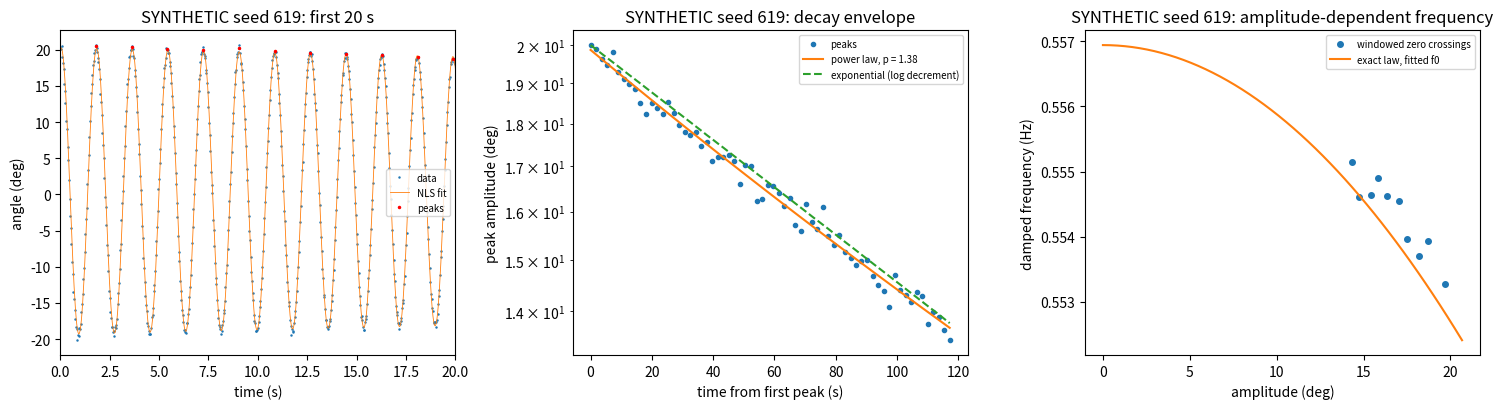

Write Python code to recreate this figure.
"""P06.19 Home Lab: Pendulum System Identification: reference solution.

Identify the natural frequency and damping of a real string pendulum from a logged swing (a phone video
tracked frame by frame, or a gyroscope), with uncertainties, and decide what kind of damping it has.

The module covers four jobs.

* Prediction (before the swing): the small-angle frequency from L and g with its uncertainty, the
  large-amplitude correction from the exact (elliptic-integral) period, and an order-of-magnitude
  damping ratio from air drag on the bob.
* Model and SYNTHETIC data: the nonlinear pendulum with viscous, quadratic (air drag) and Coulomb
  (pivot friction) damping, integrated with ``solve_ivp``; a seeded SYNTHETIC swing record with sampling
  jitter and angle noise, for learners without the kit and for testing the analysis.
* Analysis: damped frequency from zero crossings and from an FFT peak; peaks with sub-sample
  refinement; damping by the logarithmic decrement over n cycles and by a straight-line fit of ln(peak)
  against cycle number; both together by nonlinear least squares of
  theta(t) = A exp(-zeta wn t) cos(wd t + phi) + c with ``scipy.optimize.curve_fit``, uncertainties from
  the covariance, checked by a seeded residual (block) bootstrap.
* Diagnosis: the decay envelope fitted with dA/dt = -kappa A^p (p = 0 Coulomb, 1 viscous, 2 quadratic)
  and the frequency measured in windows against amplitude, compared with the exact amplitude correction.

Units: SI; angles in radians in code (the CSV stores degrees, as a video tool would).

Run:  python solution.py [out_dir]     (prints the lesson's numbers, writes pendulum_sysid.png and, with
                                        --write-data, the committed SYNTHETIC CSV)
Test: AEFS_IMPL=solution pytest curriculum/phase-06/lesson-19-home-lab-pendulum-system-identification
"""
from __future__ import annotations

import sys
from pathlib import Path

import numpy as np
from scipy.integrate import solve_ivp
from scipy.optimize import curve_fit
from scipy.special import ellipk

G_STANDARD = 9.80665
SYNTH_SEED = 619
SYNTH_DEFAULTS = dict(L=0.80, g=9.81, theta0_deg=20.0, b1=0.003, b2=0.004, b0=0.0, fs=30.0,
                      duration=120.0, jitter_s=0.002, noise_deg=0.3, offset_deg=0.5)


# ---------------------------------------------------------------- prediction

def amplitude_frequency_ratio(theta_amp: np.ndarray | float) -> np.ndarray | float:
    """omega(A) / omega_0 for an undamped pendulum of amplitude A [rad]: pi / (2 K(m)), m = sin^2(A/2)
    (scipy's ellipk takes the parameter m = k^2). Tends to 1 - A^2/16 for small A."""
    return np.pi / (2.0 * ellipk(np.sin(np.asarray(theta_amp, float) / 2.0) ** 2))


def predict_frequency(L: float, u_L: float, g: float, u_g: float, theta_amp: float = 0.0) -> dict[str, float]:
    """Predicted small-angle frequency f0 = sqrt(g/L)/(2 pi) [Hz] with its standard uncertainty
    (relative u = 0.5 sqrt((u_g/g)^2 + (u_L/L)^2)), and the frequency at amplitude ``theta_amp`` [rad]."""
    f0 = np.sqrt(g / L) / (2 * np.pi)
    u = 0.5 * np.hypot(u_g / g, u_L / L) * f0
    fa = f0 * float(amplitude_frequency_ratio(theta_amp))
    return {"f0": float(f0), "u_f0": float(u), "f_amp": float(fa), "omega0": float(2 * np.pi * f0)}


def quadratic_drag_coefficient(rho: float, Cd: float, d_bob: float, m: float, L: float) -> float:
    """b2 [1/rad] in theta'' = ... - b2 theta'|theta'| for air drag on a spherical bob of diameter d_bob:
    the drag 0.5 rho Cd (pi d^2/4) (L theta')^2 times L, over the inertia m L^2."""
    return float(rho * Cd * np.pi * d_bob ** 2 / 4.0 * L / (2.0 * m))


def envelope_rate(A: np.ndarray | float, omega: float, b1: float = 0.0, b2: float = 0.0,
                  b0: float = 0.0) -> np.ndarray | float:
    """Cycle-averaged dA/dt [rad/s] of a lightly damped pendulum (energy balance over one cycle):
    -(b1/2) A - (4 b2 omega / (3 pi)) A^2 - 2 b0 / (pi omega), for viscous (b1, 1/s), quadratic
    (b2, 1/rad) and Coulomb (b0, rad/s^2) damping."""
    A = np.asarray(A, float)
    return -(b1 / 2.0) * A - (4.0 * b2 * omega / (3.0 * np.pi)) * A ** 2 - 2.0 * b0 / (np.pi * omega) * np.ones_like(A)


def equivalent_zeta(A: np.ndarray | float, omega: float, b1: float = 0.0, b2: float = 0.0,
                    b0: float = 0.0) -> np.ndarray | float:
    """Equivalent viscous damping ratio at amplitude A: -envelope_rate / (omega A)."""
    A = np.asarray(A, float)
    return -envelope_rate(A, omega, b1, b2, b0) / (omega * A)


# ---------------------------------------------------------------- the model and SYNTHETIC data

def pendulum_rhs(t: float, y: np.ndarray, L: float, g: float, b1: float = 0.0, b2: float = 0.0,
                 b0: float = 0.0, eps: float = 1e-3) -> list[float]:
    """State y = (theta, theta'). theta'' = -(g/L) sin theta - b1 theta' - b2 theta'|theta'|
    - b0 tanh(theta'/eps): viscous, quadratic and (smoothed) Coulomb damping."""
    th, w = y
    return [w, -(g / L) * np.sin(th) - b1 * w - b2 * w * abs(w) - b0 * np.tanh(w / eps)]


def simulate_swing(t: np.ndarray, L: float, g: float, theta0: float, b1: float = 0.0, b2: float = 0.0,
                   b0: float = 0.0, rtol: float = 1e-10, atol: float = 1e-12) -> np.ndarray:
    """theta(t) [rad] released from rest at theta0, by DOP853 with dense output, at the (sorted) times t."""
    sol = solve_ivp(pendulum_rhs, (0.0, float(np.max(t))), [theta0, 0.0], args=(L, g, b1, b2, b0),
                    method="DOP853", rtol=rtol, atol=atol, dense_output=True)
    return sol.sol(np.asarray(t, float))[0]


def make_synthetic_swing(seed: int, L: float = 0.80, g: float = 9.81, theta0_deg: float = 20.0,
                         b1: float = 0.003, b2: float = 0.004, b0: float = 0.0, fs: float = 30.0,
                         duration: float = 120.0, jitter_s: float = 0.002, noise_deg: float = 0.3,
                         offset_deg: float = 0.5) -> dict:
    """SYNTHETIC swing record, as a phone-video tracking tool would export it. The nonlinear pendulum is
    integrated with solve_ivp; samples are taken at frame instants k/fs plus normal jitter (sd jitter_s),
    with the timestamps rounded to 1 ms; the angle gets a constant offset (a tilted protractor) and normal
    noise (sd noise_deg). Returns dict(t [s], theta [rad], truth=dict(...)). NOT a measurement."""
    rng = np.random.default_rng(seed)
    n = int(round(duration * fs))
    t_true = np.arange(n) / fs + rng.normal(0.0, jitter_s, n)
    t_true = np.sort(np.clip(t_true, 0.0, None))
    th = simulate_swing(t_true, L, g, np.radians(theta0_deg), b1, b2, b0)
    theta = th + np.radians(offset_deg) + rng.normal(0.0, np.radians(noise_deg), n)
    truth = dict(seed=seed, L=L, g=g, theta0_deg=theta0_deg, b1=b1, b2=b2, b0=b0, fs=fs, duration=duration,
                 jitter_s=jitter_s, noise_deg=noise_deg, offset_deg=offset_deg, omega0=float(np.sqrt(g / L)))
    return {"t": np.round(t_true, 3), "theta": theta, "truth": truth}


def write_synthetic_csv(path: str | Path, seed: int = SYNTH_SEED, **kw) -> Path:
    """Write make_synthetic_swing(seed, **kw) as CSV (t_s, theta_deg) with a header that says SYNTHETIC."""
    d = make_synthetic_swing(seed, **kw)
    tr = d["truth"]
    path = Path(path)
    head = [f"# SYNTHETIC data from make_synthetic_swing(seed={seed}) in P06.19 solution.py: NOT a measurement",
            f"# model: nonlinear pendulum, L = {tr['L']} m, g = {tr['g']} m/s^2, released from rest at "
            f"{tr['theta0_deg']} deg; damping b1 = {tr['b1']} 1/s (viscous), b2 = {tr['b2']} 1/rad (quadratic), "
            f"b0 = {tr['b0']} rad/s^2 (Coulomb)",
            f"# sampling: {tr['fs']} frames/s for {tr['duration']} s, timing jitter sd {tr['jitter_s'] * 1e3:.1f} ms "
            f"(timestamps rounded to 1 ms); angle noise sd {tr['noise_deg']} deg; angle offset {tr['offset_deg']} deg",
            "t_s,theta_deg"]
    rows = [f"{t:.3f},{np.degrees(th):.3f}" for t, th in zip(d["t"], d["theta"])]
    path.write_text("\n".join(head + rows) + "\n")
    return path


def read_swing_csv(path: str | Path) -> tuple[np.ndarray, np.ndarray]:
    """Read a swing CSV with columns t_s, theta_deg (lines starting with # are comments).
    Returns (t [s], theta [rad])."""
    rows = [ln for ln in Path(path).read_text().splitlines() if ln.strip() and not ln.startswith("#")]
    data = np.array([[float(v) for v in ln.split(",")[:2]] for ln in rows[1:]])   # rows[0] is the header
    return data[:, 0], np.radians(data[:, 1])


# ---------------------------------------------------------------- frequency

def zero_crossings(t: np.ndarray, y: np.ndarray, direction: int = 1) -> np.ndarray:
    """Times where y (mean removed) crosses zero upward (direction = 1) or downward (-1), by linear
    interpolation between the samples on either side."""
    y = np.asarray(y, float) - np.mean(y)
    s = np.sign(y)
    idx = np.where((s[:-1] < 0) & (s[1:] >= 0))[0] if direction > 0 else np.where((s[:-1] > 0) & (s[1:] <= 0))[0]
    t0, t1, y0, y1 = t[idx], t[idx + 1], y[idx], y[idx + 1]
    return t0 - y0 * (t1 - t0) / (y1 - y0)


def period_from_crossings(tc: np.ndarray) -> tuple[float, float]:
    """Damped period T_d and its standard uncertainty from a straight-line fit of crossing time against
    crossing number (the slope); the residual scatter sets the uncertainty."""
    k = np.arange(tc.size)
    A = np.column_stack([k, np.ones_like(k)]).astype(float)
    coef, res, *_ = np.linalg.lstsq(A, tc, rcond=None)
    r = tc - A @ coef
    s2 = r @ r / (tc.size - 2)
    cov = s2 * np.linalg.inv(A.T @ A)
    return float(coef[0]), float(np.sqrt(cov[0, 0]))


def fft_peak_frequency(t: np.ndarray, y: np.ndarray, pad: int = 16) -> float:
    """Frequency [Hz] of the largest spectral peak: resample onto a uniform grid at the mean sample rate
    (np.interp), remove the mean, apply a Hann window, zero-pad by ``pad``, and refine the peak bin by a
    parabola through the log magnitudes of the three bins around it."""
    t = np.asarray(t, float)
    n = t.size
    dt = (t[-1] - t[0]) / (n - 1)
    tu = t[0] + dt * np.arange(n)
    yu = np.interp(tu, t, y)
    yu = (yu - yu.mean()) * np.hanning(n)
    N = pad * n
    Y = np.abs(np.fft.rfft(yu, N))
    f = np.fft.rfftfreq(N, dt)
    k = int(np.argmax(Y[1:])) + 1
    a, b, c = np.log(Y[k - 1]), np.log(Y[k]), np.log(Y[k + 1])
    delta = 0.5 * (a - c) / (a - 2 * b + c)
    return float(f[k] + delta * (f[1] - f[0]))


# ---------------------------------------------------------------- peaks and the logarithmic decrement

def find_peaks_interp(t: np.ndarray, y: np.ndarray, half_width: int = 2) -> tuple[np.ndarray, np.ndarray]:
    """Positive peaks of y about its mean, one per cycle: for each lobe between an upward and the next
    downward zero crossing, take the largest sample and fit a parabola by least squares through it and
    ``half_width`` samples on each side (non-uniform times allowed). Returns (peak times, peak heights
    above the mean)."""
    y0 = np.asarray(y, float) - np.mean(y)
    up, down = zero_crossings(t, y0, 1), zero_crossings(t, y0, -1)
    tp, ap = [], []
    for tu in up:
        nxt = down[down > tu]
        if nxt.size == 0:
            break
        sel = np.where((t > tu) & (t < nxt[0]))[0]
        if sel.size < 2 * half_width + 1:
            continue
        i = sel[np.argmax(y0[sel])]
        j = np.arange(max(i - half_width, 0), min(i + half_width + 1, t.size))
        tt = t[j] - t[i]
        c2, c1, c0 = np.polyfit(tt, y0[j], 2)
        if c2 >= 0:
            continue
        tv = -c1 / (2 * c2)
        tp.append(t[i] + tv)
        ap.append(c0 - c1 * c1 / (4 * c2))
    return np.array(tp), np.array(ap)


def log_decrement(peaks: np.ndarray, n: int) -> tuple[float, float]:
    """Logarithmic decrement over n cycles, delta = ln(A_0 / A_n) / n, and the damping ratio
    zeta = delta / sqrt(4 pi^2 + delta^2)."""
    d = float(np.log(peaks[0] / peaks[n]) / n)
    return d, float(d / np.sqrt(4 * np.pi ** 2 + d * d))


def log_decrement_fit(peaks: np.ndarray) -> dict[str, float]:
    """Straight-line least-squares fit of ln(A_k) against cycle number k: slope -delta. Returns delta,
    its standard uncertainty (from the residual scatter), zeta and u_zeta (zeta ~ delta/(2 pi))."""
    k = np.arange(peaks.size, dtype=float)
    A = np.column_stack([k, np.ones_like(k)])
    lnA = np.log(peaks)
    coef, *_ = np.linalg.lstsq(A, lnA, rcond=None)
    r = lnA - A @ coef
    cov = (r @ r / (k.size - 2)) * np.linalg.inv(A.T @ A)
    d, ud = -coef[0], np.sqrt(cov[0, 0])
    z = d / np.sqrt(4 * np.pi ** 2 + d * d)
    return {"delta": float(d), "u_delta": float(ud), "zeta": float(z), "u_zeta": float(ud / (2 * np.pi))}


# ---------------------------------------------------------------- nonlinear least squares

def damped_cosine(t: np.ndarray, A: float, zeta: float, omega_n: float, phi: float, c: float) -> np.ndarray:
    """A exp(-zeta omega_n t) cos(omega_d t + phi) + c with omega_d = omega_n sqrt(1 - zeta^2)."""
    wd = omega_n * np.sqrt(1.0 - zeta * zeta)
    return A * np.exp(-zeta * omega_n * t) * np.cos(wd * t + phi) + c


def initial_guess(t: np.ndarray, y: np.ndarray) -> np.ndarray:
    """Starting values for the fit: omega from the FFT peak, zeta from the ln(peak) fit, A from the first
    peak, phi from the first peak's time, c from the mean."""
    w = 2 * np.pi * fft_peak_frequency(t, y)
    tp, ap = find_peaks_interp(t, y)
    z = max(log_decrement_fit(ap)["zeta"], 1e-5) if ap.size > 3 else 1e-3
    A0 = ap[0] * np.exp(z * w * tp[0])
    phi = -w * tp[0]
    return np.array([A0, z, w, (phi + np.pi) % (2 * np.pi) - np.pi, float(np.mean(y))])


def fit_damped_cosine(t: np.ndarray, y: np.ndarray, p0: np.ndarray | None = None) -> dict:
    """Fit damped_cosine by nonlinear least squares (scipy.optimize.curve_fit, unweighted). Returns
    p (A, zeta, omega_n, phi, c), the covariance (scaled by the residual variance, absolute_sigma=False),
    the standard errors perr, the residual RMS, and the damped frequency f_d = omega_d / (2 pi)."""
    if p0 is None:
        p0 = initial_guess(t, y)
    p, cov = curve_fit(damped_cosine, t, y, p0=p0, maxfev=20000)
    r = y - damped_cosine(t, *p)
    wd = p[2] * np.sqrt(1 - p[1] ** 2)
    return {"p": p, "cov": cov, "perr": np.sqrt(np.diag(cov)), "rms": float(np.sqrt(np.mean(r * r))),
            "resid": r, "f_d": float(wd / (2 * np.pi))}


def bootstrap_fit(t: np.ndarray, y: np.ndarray, fit: dict, n_boot: int = 200, seed: int = 0,
                  block: int = 1) -> np.ndarray:
    """Residual bootstrap of the fit: refit fitted + resampled residuals ``n_boot`` times. With
    block > 1, residuals are resampled in contiguous blocks of that many samples (a moving-block
    bootstrap), which keeps short-range correlation. Returns the (n_boot, 5) parameter samples."""
    rng = np.random.default_rng(seed)
    yhat = y - fit["resid"]
    r = fit["resid"]
    n = r.size
    out = np.empty((n_boot, 5))
    for b in range(n_boot):
        if block <= 1:
            rb = r[rng.integers(0, n, n)]
        else:
            starts = rng.integers(0, n - block + 1, int(np.ceil(n / block)))
            rb = np.concatenate([r[s:s + block] for s in starts])[:n]
        p, _ = curve_fit(damped_cosine, t, yhat + rb, p0=fit["p"], maxfev=20000)
        out[b] = p
    return out


# ---------------------------------------------------------------- diagnosis: kind of damping, amplitude effect

def envelope_power_law(t: np.ndarray, A0: float, kappa: float, p: float) -> np.ndarray:
    """Solution of dA/dt = -kappa A^p from A(0) = A0: A0 (1 - (1-p) kappa A0^(p-1) t)^(1/(1-p)), the
    exponential A0 exp(-kappa t) at p = 1; clipped at zero."""
    t = np.asarray(t, float)
    if abs(1.0 - p) < 1e-9:
        return A0 * np.exp(-kappa * t)
    base = 1.0 - (1.0 - p) * kappa * A0 ** (p - 1.0) * t
    return A0 * np.maximum(base, 1e-15) ** (1.0 / (1.0 - p))


def fit_envelope(t_peaks: np.ndarray, A_peaks: np.ndarray) -> dict:
    """Fit A(t) = envelope_power_law(t; A0, kappa, p) to the peaks: p near 0 is Coulomb (constant loss
    per cycle), near 1 viscous (exponential), near 2 quadratic drag (1/A grows linearly). Returns p, its
    standard error, A0, kappa and the covariance."""
    t0 = t_peaks - t_peaks[0]
    k0 = max(-np.polyfit(t0, np.log(A_peaks), 1)[0], 1e-8)
    p, cov = curve_fit(envelope_power_law, t0, A_peaks, p0=[A_peaks[0], k0, 1.2], maxfev=20000)
    return {"A0": float(p[0]), "kappa": float(p[1]), "p": float(p[2]), "u_p": float(np.sqrt(cov[2, 2])), "cov": cov}


def envelope_viscous_quadratic(t: np.ndarray, A0: float, alpha: float, beta: float) -> np.ndarray:
    """Solution of dA/dt = -alpha A - beta A^2 (viscous plus quadratic damping, cycle-averaged) from
    A(0) = A0: alpha A0 e^(-alpha t) / (alpha + beta A0 (1 - e^(-alpha t))). With envelope_rate,
    alpha = b1/2 and beta = 4 b2 omega / (3 pi)."""
    t = np.asarray(t, float)
    e = np.exp(-alpha * t)
    return alpha * A0 * e / (alpha + beta * A0 * (1.0 - e))


def fit_envelope_vq(t_peaks: np.ndarray, A_peaks: np.ndarray, omega: float) -> dict:
    """Fit envelope_viscous_quadratic to the peaks and convert to the damping coefficients
    b1 = 2 alpha [1/s] and b2 = 3 pi beta / (4 omega) [1/rad], with standard errors from the covariance."""
    t0 = t_peaks - t_peaks[0]
    k0 = max(-np.polyfit(t0, np.log(A_peaks), 1)[0], 1e-8)
    p, cov = curve_fit(envelope_viscous_quadratic, t0, A_peaks, p0=[A_peaks[0], 0.5 * k0, 0.5 * k0 / A_peaks[0]],
                       maxfev=20000)
    e = np.sqrt(np.diag(cov))
    c2 = 3 * np.pi / (4 * omega)
    return {"A0": float(p[0]), "b1": float(2 * p[1]), "u_b1": float(2 * e[1]), "b2": float(c2 * p[2]),
            "u_b2": float(c2 * e[2]), "corr": float(cov[1, 2] / (e[1] * e[2])), "cov": cov}


def frequency_vs_amplitude(t: np.ndarray, y: np.ndarray, cycles: int = 6) -> tuple[np.ndarray, np.ndarray]:
    """Damped frequency [Hz] in consecutive windows of ``cycles`` cycles (from the upward zero crossings),
    with the mean peak amplitude [rad] in each window. Returns (amplitudes, frequencies)."""
    tc = zero_crossings(t, y, 1)
    tp, ap = find_peaks_interp(t, y)
    amps, freqs = [], []
    for i in range(0, tc.size - cycles, cycles):
        T, _ = period_from_crossings(tc[i:i + cycles + 1])
        sel = (tp >= tc[i]) & (tp < tc[i + cycles])
        if sel.sum() == 0:
            continue
        amps.append(float(np.mean(ap[sel])))
        freqs.append(1.0 / T)
    return np.array(amps), np.array(freqs)


# ---------------------------------------------------------------- main

def main(out_dir: str | Path = ".", csv_path: str | Path | None = None) -> None:
    """Analyse a swing record (the committed SYNTHETIC CSV by default, else regenerate it from the seed),
    print the lesson's numbers and save pendulum_sysid.png."""
    import matplotlib
    matplotlib.use("Agg")
    import matplotlib.pyplot as plt

    out_dir = Path(out_dir)
    if csv_path is not None and Path(csv_path).exists():
        t, th = read_swing_csv(csv_path)
        label = f"SYNTHETIC CSV {Path(csv_path).name}" if "SYNTHETIC" in Path(csv_path).name else f"record {Path(csv_path).name}"
    else:
        d = make_synthetic_swing(SYNTH_SEED, **SYNTH_DEFAULTS)
        t, th = d["t"], d["theta"]
        label = f"SYNTHETIC seed {SYNTH_SEED}"
    tr = SYNTH_DEFAULTS

    pred = predict_frequency(0.80, 0.003, 9.81, 0.01, np.radians(20.0))
    b2_pred = quadratic_drag_coefficient(1.2, 0.47, 0.05, 0.15, 0.80)
    w0 = pred["omega0"]
    print(f"prediction (L = 0.800 +/- 0.003 m, g = 9.81 +/- 0.01 m/s^2): f0 = {pred['f0']:.4f} +/- {pred['u_f0']:.4f} Hz; "
          f"at 20 deg {pred['f_amp']:.4f} Hz ({(pred['f_amp'] / pred['f0'] - 1) * 100:.2f} %)")
    print(f"  air drag on a 50 mm, 150 g bob (Cd 0.47): b2 = {b2_pred:.4f} /rad, zeta_eq at 20 deg = "
          f"{float(equivalent_zeta(np.radians(20.0), w0, b2=b2_pred)):.2e}, at 5 deg = {float(equivalent_zeta(np.radians(5.0), w0, b2=b2_pred)):.2e}")

    print(f"\ndata: {label}: {t.size} samples over {t[-1] - t[0]:.1f} s, mean interval {np.mean(np.diff(t)) * 1e3:.2f} ms "
          f"(sd {np.std(np.diff(t)) * 1e3:.2f} ms)")
    tc = zero_crossings(t, th)
    Td, uTd = period_from_crossings(tc)
    f_fft = fft_peak_frequency(t, th)
    print(f"damped frequency: zero crossings {1 / Td:.5f} +/- {uTd / Td ** 2:.5f} Hz ({tc.size} crossings); FFT peak {f_fft:.5f} Hz")

    tp, ap = find_peaks_interp(t, th)
    n_cyc = 50
    dl, zl = log_decrement(ap, n_cyc)
    lf = log_decrement_fit(ap)
    print(f"peaks: {ap.size}, first {np.degrees(ap[0]):.2f} deg, last {np.degrees(ap[-1]):.2f} deg")
    print(f"log decrement over {n_cyc} cycles: delta = {dl:.5f}, zeta = {zl:.3e}; "
          f"ln(peak) line over all peaks: zeta = {lf['zeta']:.3e} +/- {lf['u_zeta']:.1e}")

    fit = fit_damped_cosine(t, th)
    A, z, wn, ph, c = fit["p"]
    eA, ez, ew, eph, ec = fit["perr"]
    print(f"NLS fit: A = {np.degrees(A):.3f} +/- {np.degrees(eA):.3f} deg, zeta = {z:.4e} +/- {ez:.1e}, "
          f"omega_n = {wn:.5f} +/- {ew:.5f} rad/s (f_n = {wn / (2 * np.pi):.5f} Hz), c = {np.degrees(c):.3f} +/- {np.degrees(ec):.3f} deg; "
          f"residual RMS {np.degrees(fit['rms']):.3f} deg")
    boot = bootstrap_fit(t, th, fit, n_boot=100, seed=1, block=1)
    bootb = bootstrap_fit(t, th, fit, n_boot=100, seed=2, block=60)
    sd, sdb = boot.std(axis=0, ddof=1), bootb.std(axis=0, ddof=1)
    print(f"  bootstrap sd (100 resamples): zeta {sd[1]:.1e} (blocks of 2 s: {sdb[1]:.1e}), omega_n {sd[2]:.1e} "
          f"(blocks: {sdb[2]:.1e}) rad/s; covariance: {ez:.1e}, {ew:.1e}")

    env = fit_envelope(tp, ap)
    print(f"envelope dA/dt = -kappa A^p: p = {env['p']:.3f} +/- {env['u_p']:.3f} (0 Coulomb, 1 viscous, 2 quadratic)")
    amps, freqs = frequency_vs_amplitude(t, th, cycles=6)
    slope = np.polyfit(amps ** 2, freqs, 1)
    print(f"frequency against amplitude ({amps.size} windows of 6 cycles): f = {slope[1]:.5f} Hz x "
          f"(1 {slope[0] / slope[1]:+.4f} A^2); exact small-amplitude law: 1 - 0.0625 A^2")

    vq = fit_envelope_vq(tp, ap, wn)
    print(f"envelope dA/dt = -alpha A - beta A^2: b1 = {vq['b1']:.2e} +/- {vq['u_b1']:.1e} 1/s, "
          f"b2 = {vq['b2']:.2e} +/- {vq['u_b2']:.1e} 1/rad (correlation {vq['corr']:.2f})")
    ratio_mean = float(np.mean(amplitude_frequency_ratio(ap)))
    Aw = np.column_stack([amps ** 2, np.ones_like(amps)])
    cw, *_ = np.linalg.lstsq(Aw, freqs, rcond=None)
    rw = freqs - Aw @ cw
    u_int = float(np.sqrt((rw @ rw / (amps.size - 2)) * np.linalg.inv(Aw.T @ Aw)[1, 1]))
    print(f"small-angle frequency: NLS f_n / mean amplitude ratio = {wn / (2 * np.pi) / ratio_mean:.5f} Hz; "
          f"windowed intercept {cw[1]:.5f} +/- {u_int:.5f} Hz")

    zeta_true = equivalent_zeta(ap, np.sqrt(tr["g"] / tr["L"]), tr["b1"], tr["b2"], tr["b0"])
    print(f"\nSYNTHETIC truth (generator): omega_0 = {np.sqrt(tr['g'] / tr['L']):.5f} rad/s, f0 = "
          f"{np.sqrt(tr['g'] / tr['L']) / (2 * np.pi):.5f} Hz; zeta_eq from {zeta_true[0]:.3e} at the first peak "
          f"to {zeta_true[-1]:.3e} at the last (mean {np.mean(zeta_true):.3e})")

    fig, ax = plt.subplots(1, 3, figsize=(15, 4.2))
    ax[0].plot(t, np.degrees(th), ".", ms=1.5, label="data")
    ax[0].plot(t, np.degrees(damped_cosine(t, *fit["p"])), lw=0.6, label="NLS fit")
    ax[0].plot(tp, np.degrees(ap + np.mean(th)), "r.", ms=3, label="peaks")
    ax[0].set_xlim(0, 20)
    ax[0].set_xlabel("time (s)")
    ax[0].set_ylabel("angle (deg)")
    ax[0].set_title(f"{label}: first 20 s")
    ax[0].legend(fontsize=7)
    tt = tp - tp[0]
    ax[1].semilogy(tt, np.degrees(ap), "o", ms=3, label="peaks")
    ax[1].semilogy(tt, np.degrees(envelope_power_law(tt, env["A0"], env["kappa"], env["p"])), label=f"power law, p = {env['p']:.2f}")
    ax[1].semilogy(tt, np.degrees(ap[0] * np.exp(-lf["delta"] * np.arange(ap.size))), "--", label="exponential (log decrement)")
    ax[1].set_xlabel("time from first peak (s)")
    ax[1].set_ylabel("peak amplitude (deg)")
    ax[1].set_title(f"{label}: decay envelope")
    ax[1].legend(fontsize=7)
    Ag = np.linspace(0, amps.max() * 1.05, 50)
    ax[2].plot(np.degrees(amps), freqs, "o", ms=4, label="windowed zero crossings")
    ax[2].plot(np.degrees(Ag), slope[1] * amplitude_frequency_ratio(Ag), label="exact law, fitted f0")
    ax[2].set_xlabel("amplitude (deg)")
    ax[2].set_ylabel("damped frequency (Hz)")
    ax[2].set_title(f"{label}: amplitude-dependent frequency")
    ax[2].legend(fontsize=7)
    fig.tight_layout()
    fig.savefig(out_dir / "pendulum_sysid.png", dpi=120)
    plt.close(fig)
    print(f"\nwrote {out_dir / 'pendulum_sysid.png'}")


if __name__ == "__main__":
    args = [a for a in sys.argv[1:] if not a.startswith("--")]
    out = args[0] if args else "."
    if "--write-data" in sys.argv:
        root = Path(__file__).resolve().parents[3]
        p = write_synthetic_csv(root / "projects" / "p06-pendulum-sysid" / "data" / f"SYNTHETIC_seed{SYNTH_SEED}_swing.csv",
                                SYNTH_SEED, **SYNTH_DEFAULTS)
        print(f"wrote {p}")
    main(out, args[1] if len(args) > 1 else None)
